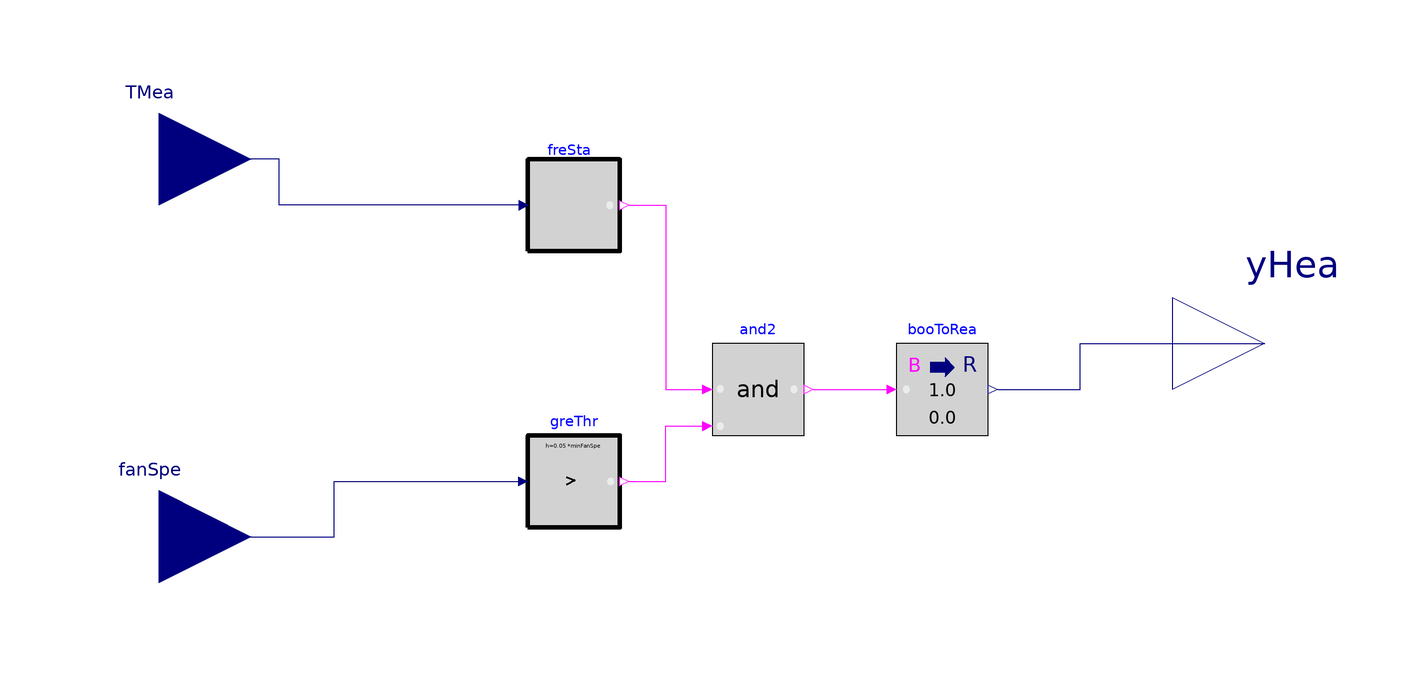

This picture is the connection diagram that the Modelica source below describes through its graphical annotations.

model FreezeProtection "Control logic to implement freeze protection"
    parameter Real lockoutTime(
      final quantity="Time",
      final unit="s",
      displayUnit="min",
      min=60) = 900
      "Minimum on time for freeze protection enable";
    parameter Real TSet(
      final quantity="ThermodynamicTemperature",
      final unit="K",
      displayUnit="degC") = 276.15 "Temperature below which the freeze protection starts";
    parameter Real minFanSpe=0.1 "Minimum fan speed needed to turn on freeze protection";
    Buildings.Examples.VAVReheat.BaseClasses.Controls.FreezeStat
                        freSta(lockoutTime=lockoutTime, TSet=TSet)
                               "Freeze stat for heating coil"
      annotation (Placement(transformation(extent={{-40,20},{-20,40}})));
    Buildings.Controls.OBC.CDL.Conversions.BooleanToReal booToRea
      annotation (Placement(transformation(extent={{40,-20},{60,0}})));
    Buildings.Controls.OBC.CDL.Logical.And and2
      annotation (Placement(transformation(extent={{0,-20},{20,0}})));
    Buildings.Controls.OBC.CDL.Interfaces.RealOutput yHea
      "Control signal for freeze protection heating coil"
      annotation (Placement(transformation(extent={{100,-20},{140,20}})));
    Buildings.Controls.OBC.CDL.Continuous.GreaterThreshold greThr(t=minFanSpe, h=0.05
          *minFanSpe)
      annotation (Placement(transformation(extent={{-40,-40},{-20,-20}})));

    Buildings.Controls.OBC.CDL.Interfaces.RealInput TMea
      "Measured temperature for which to base freeze protection on"
      annotation (Placement(transformation(extent={{-140,20},{-100,60}})));
    Buildings.Controls.OBC.CDL.Interfaces.RealInput fanSpe
      "Measured fan speed on which to base freeze protection on"
      annotation (Placement(transformation(extent={{-140,-62},{-100,-22}})));
  equation
    connect(freSta.y, and2.u1) annotation (Line(points={{-18,30},{-10,30},{-10,-10},
            {-2,-10}}, color={255,0,255}));
    connect(booToRea.y, yHea) annotation (Line(points={{62,-10},{80,-10},{80,0},{120,
            0}}, color={0,0,127}));
    connect(and2.y, booToRea.u)
      annotation (Line(points={{22,-10},{38,-10}}, color={255,0,255}));
    connect(greThr.y, and2.u2) annotation (Line(points={{-18,-30},{-10,-30},{-10,-18},
            {-2,-18}}, color={255,0,255}));
    connect(freSta.u, TMea) annotation (Line(points={{-42,30},{-94,30},{-94,40},{-120,
            40}}, color={0,0,127}));
    connect(fanSpe, greThr.u) annotation (Line(points={{-120,-42},{-82,-42},{
            -82,-30},{-42,-30}},
                        color={0,0,127}));
    annotation (Icon(coordinateSystem(preserveAspectRatio=false), graphics={
            Rectangle(
            extent={{-100,100},{100,-100}},
            lineColor={0,0,0},
            fillColor={255,255,255},
            fillPattern=FillPattern.Solid), Text(
            extent={{-44,46},{42,-38}},
            lineColor={0,0,0},
            fillColor={255,255,255},
            fillPattern=FillPattern.None,
            textString="FreezePro")}),        Diagram(coordinateSystem(
            preserveAspectRatio=false)));
  end FreezeProtection;